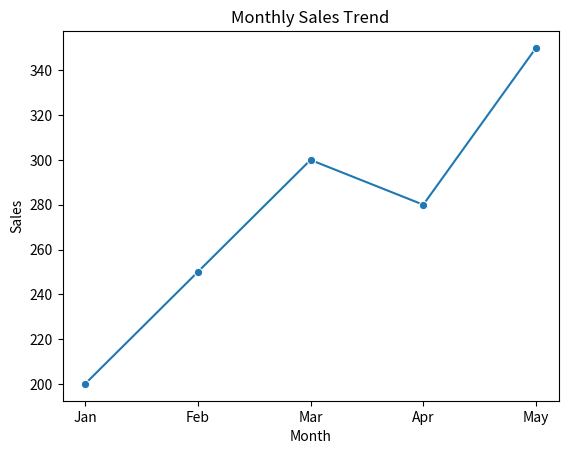

Write Python code to recreate this figure.
# ---------------------------------------------------------
# Program: Seaborn Line Plot
# Description:
# This program demonstrates a basic line plot using Seaborn.
# ---------------------------------------------------------

import pandas as pd
import seaborn as sns
import matplotlib.pyplot as plt

data = pd.DataFrame({
    "Month": ["Jan", "Feb", "Mar", "Apr", "May"],
    "Sales": [200, 250, 300, 280, 350]
})

sns.lineplot(data=data, x="Month", y="Sales", marker="o")
plt.title("Monthly Sales Trend")
plt.xlabel("Month")
plt.ylabel("Sales")
plt.show()
